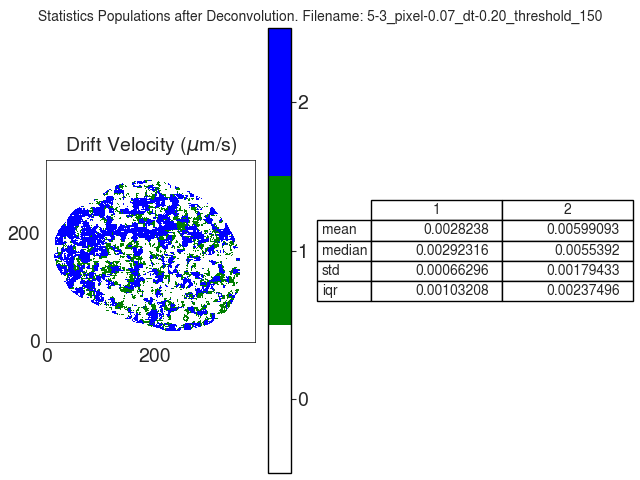

The table this chart was drawn from, first rows:
V
, 1, 2
mean, 0.002824, 0.005991
median, 0.002923, 0.005539
std, 0.000663, 0.001794
iqr, 0.001032, 0.002375
